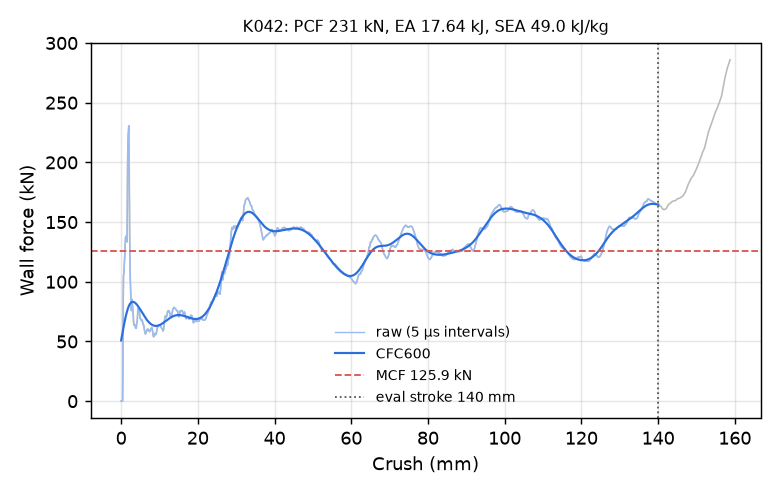

The file beside this chart, header and first rows:
time_ms, crush_mm, force_kN, force_CFC600_kN
0.000000000000000000e+00, -0.000000000000000000e+00, 0.000000000000000000e+00, 5.086324598641650852e+01
5.026389379054307938e-03, 7.680322974920272827e-02, 0.000000000000000000e+00, 5.225688655369497582e+01
1.005277875810861588e-02, 1.536064594984054565e-01, 0.000000000000000000e+00, 5.364742680031268662e+01
1.507916767150163651e-02, 2.304096817970275879e-01, 0.000000000000000000e+00, 5.503249460196471432e+01
2.010555751621723175e-02, 3.072129189968109131e-01, 0.000000000000000000e+00, 5.640959131671299787e+01
2.513194642961025238e-02, 3.840161263942718506e-01, 0.000000000000000000e+00, 5.777608852133736406e+01
3.015833534300327301e-02, 4.608193635940551758e-01, 2.830028877050533609e+01, 5.912922893816727310e+01
3.518472611904144287e-02, 5.376220941543579102e-01, 8.201388453493417785e+01, 6.046614781915761228e+01
4.000318050384521484e-02, 6.112436652183532715e-01, 1.054955180846186096e+02, 6.178392991842303417e+01
4.503334686160087585e-02, 6.880953311920166016e-01, 1.060919651700438067e+02, 6.307968446671007712e+01
5.006363987922668457e-02, 7.649441361427307129e-01, 1.102630628432310829e+02, 6.435059964244786102e+01
5.509386956691741943e-02, 8.417869806289672852e-01, 1.160831666805838438e+02, 6.559396512632737597e+01
6.012411415576934814e-02, 9.186248183250427246e-01, 1.223368335792724082e+02, 6.680718096241129444e+01
6.515448540449142456e-02, 9.954590201377868652e-01, 1.282370809399968152e+02, 6.798776688034753590e+01
7.018499821424484253e-02, 1.072289586067199707e+00, 1.334728420400556672e+02, 6.913337326485172696e+01
7.500601559877395630e-02, 1.145914912223815918e+00, 1.369764485966773293e+02, 7.024179174101136880e+01
8.003645390272140503e-02, 1.222732305526733398e+00, 1.381857786618684258e+02, 7.131096375029225953e+01
8.506660908460617065e-02, 1.299539089202880859e+00, 1.379699033454078005e+02, 7.233898567544443381e+01
9.009630978107452393e-02, 1.376332640647888184e+00, 1.370959678059598730e+02, 7.332410997214043391e+01
9.512562304735183716e-02, 1.453114151954650879e+00, 1.353946127646899527e+02, 7.426474301899551733e+01
1.001546978950500488e-01, 1.529885768890380859e+00, 1.334470023423676537e+02, 7.515944078393125949e+01
1.051838770508766174e-01, 1.606652855873107910e+00, 1.589170662960715106e+02, 7.600690716166873528e+01
1.100050210952758789e-01, 1.680238366127014160e+00, 1.971171667561549725e+02, 7.680600965888974940e+01
1.150364205241203308e-01, 1.757023930549621582e+00, 2.162899336249720079e+02, 7.755582387308768944e+01
1.200688034296035767e-01, 1.833814620971679688e+00, 2.229565116137717951e+02, 7.825569241114102681e+01
1.251017153263092041e-01, 1.910603165626525879e+00, 2.258081307786430614e+02, 7.890527070685378419e+01
1.301344931125640869e-01, 1.987379670143127441e+00, 2.306118047411462726e+02, 7.950455059141948766e+01
1.351676732301712036e-01, 2.064151287078857422e+00, 2.140810101098781502e+02, 8.005386843585291956e+01
1.401987969875335693e-01, 2.140882015228271484e+00, 1.733748123119948445e+02, 8.055389490277771358e+01
1.450182646512985229e-01, 2.214377164840698242e+00, 1.402062751692710378e+02, 8.100559339279254800e+01
1.500464081764221191e-01, 2.291048288345336914e+00, 1.189518874426260595e+02, 8.141015113486361088e+01
1.550742536783218384e-01, 2.367709398269653320e+00, 1.042144238718608449e+02, 8.176890764335404072e+01
1.601022630929946899e-01, 2.444368362426757812e+00, 9.427004927146039392e+01, 8.208329925280798989e+01
1.651318818330764771e-01, 2.521047353744506836e+00, 8.804655413815751785e+01, 8.235482103457647440e+01
1.701621264219284058e-01, 2.597732067108154297e+00, 8.136215507849142625e+01, 8.258500078161966940e+01
1.751913428306579590e-01, 2.674397468566894531e+00, 7.583816996416729239e+01, 8.277538007112815421e+01
1.800105422735214233e-01, 2.747857809066772461e+00, 7.966964549218491243e+01, 8.292749998058577887e+01
1.850391030311584473e-01, 2.824506282806396484e+00, 8.522154763609124473e+01, 8.304289397036077958e+01
1.900674849748611450e-01, 2.901148080825805664e+00, 8.190467852701596030e+01, 8.312308945399249183e+01
1.950959861278533936e-01, 2.977788209915161133e+00, 7.848503905386478152e+01, 8.316961141952613445e+01
2.001244872808456421e-01, 3.054424285888671875e+00, 7.591734202815871413e+01, 8.318398074857898905e+01
2.051530033349990845e-01, 3.131057262420654297e+00, 7.338590562765672587e+01, 8.316770805607977479e+01
2.101825773715972900e-01, 3.207703351974487305e+00, 6.909320061807055424e+01, 8.312228675321243543e+01
2.150028049945831299e-01, 3.281155824661254883e+00, 6.434951139429071532e+01, 8.304918559694516489e+01
2.200295776128768921e-01, 3.357753038406372070e+00, 6.359646037205727964e+01, 8.294984021992586065e+01
2.250545769929885864e-01, 3.434320211410522461e+00, 6.441204704490630206e+01, 8.282564587786386312e+01
2.300804257392883301e-01, 3.510897874832153320e+00, 6.430234997967350807e+01, 8.267795405120556040e+01
2.351054996252059937e-01, 3.587460279464721680e+00, 6.352977859312342446e+01, 8.250807213596760903e+01
2.401298731565475464e-01, 3.664009332656860352e+00, 6.296658134603174517e+01, 8.231726352484358245e+01
2.451539188623428345e-01, 3.740550518035888672e+00, 6.141912916128523392e+01, 8.210674681847369527e+01
2.501778900623321533e-01, 3.817087888717651367e+00, 6.101233578348998066e+01, 8.187769433187909840e+01
2.552013993263244629e-01, 3.893615484237670898e+00, 6.110785800480330465e+01, 8.163123054926744260e+01
2.600154280662536621e-01, 3.966949224472045898e+00, 6.154042676591546979e+01, 8.136843142781272320e+01
2.650384604930877686e-01, 4.043463706970214844e+00, 6.464349997410737103e+01, 8.109032530663655791e+01
2.700619101524353027e-01, 4.119982242584228516e+00, 6.572684072856279158e+01, 8.079789589360690627e+01
2.750849723815917969e-01, 4.196491718292236328e+00, 6.709594167269068521e+01, 8.049208677415825264e+01
2.801077961921691895e-01, 4.272994041442871094e+00, 7.143875784310279187e+01, 8.017380639871532821e+01
2.851311862468719482e-01, 4.349502086639404297e+00, 7.601709161247219981e+01, 7.984393434527518707e+01
2.901550531387329102e-01, 4.426013946533203125e+00, 7.779720061728357905e+01, 7.950332983860343461e+01
2.951790988445281982e-01, 4.502525329589843750e+00, 7.620241158255190328e+01, 7.915284015321238087e+01
... 2,198 more rows
